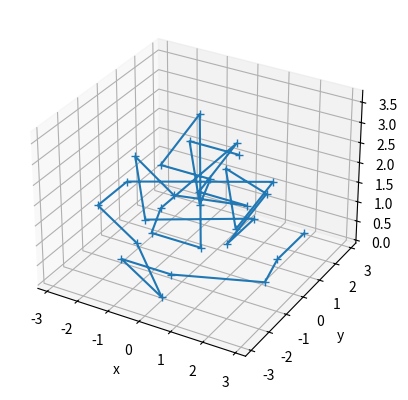

This chart was generated by the following Python code:
"""
Class and functions to compute edge lengths, and rigidity matrix for the 3D model of the crane.

NOTE: To produce the rigidity matrix for a new model, all that is required is the definition of the x, y, and z coordinates of each node,
as well as their respective connections (edges). The rest of the class is generic and will work for any model.
"""

import numpy as np
import matplotlib.pyplot as plt
from mpl_toolkits.mplot3d import Axes3D

class CraneRigidityMatrix:
    def __init__(self, plot=False, x=None):
        
        x1 = np.array([[0.7872, -0.7872, 0.0, 0.7872, -0.7872, 0.0, 0.7872, -0.7872, 0.0, 0.0, -0.7872, 0.7872, -1.3121, -2.0993, -1.3121, 1.3121, 1.3121, 2.0993, -0.7872, 0.0, 0.7872, -2.8865, -2.8865, -2.0993, 0.0, -0.7872, 0.7872, 2.0993, 2.8865, 2.8865]])
        y = np.array([[0.7872, 0.7872, 0.0, -0.7872, -0.7872, 0.0, -1.3121, -1.3121, -2.0993, 2.0993, 1.3121, 1.3121, 0.7872, 0.0, -0.7872, 0.7872, -0.7872, 0.0, 2.8865, 2.0993, 2.8865, 0.7872, -0.7872, 0.0, -2.0993, -2.8865, -2.8865, 0.0, -0.7872, 0.7872]])
        z = np.array([[2.5977, 2.5977, 1.4844, 2.5977, 2.5977, 3.7111, 1.1133, 1.1133, 2.2266, 2.2266, 1.1133, 1.1133, 1.1133, 2.2266, 1.1133, 1.1133, 1.1133, 2.2266, 1.1133, 0.0, 1.1133, 1.1133, 1.1133, 0.0, 0.0, 1.1133, 1.1133, 0.0, 1.1133, 1.1133]])
        
        self.x = np.hstack([np.transpose(x1), np.transpose(y), np.transpose(z)])

        if x is None:
            x = self.x
        
        if plot:
            fig = plt.figure()
            ax = plt.axes(projection='3d')
            plt.plot(x[:,0], x[:,1], x[:,2], '+-')
            ax.set_xlabel('x')
            ax.set_ylabel('y')
            ax.set_zlabel('z')
            plt.show()

        # Update to pull from matlab functions in the future
        self.Edges = np.array([
            [0, 1], [1, 2], [2, 0], [4, 3], [3, 2], [2, 4], 
            [4, 1], [1, 5], [5, 4], [0, 3], [3, 5], [5, 0],
            [7, 6], [6, 2], [2, 7], [7, 4], [4, 8], [8, 7],
            [3, 6], [6, 8], [8, 3], [10, 9], [9, 1], [1, 10],
            [10, 2], [2, 11], [11, 10], [0, 9], [9, 11], [11, 0],
            [13, 12], [12, 1], [1, 13], [13, 4], [4, 14], [14, 13],
            [12, 14], [14, 2], [16, 15], [15, 2], [2, 16],
            [16, 3], [3, 17], [17, 16], [0, 15], [15, 17], [17, 0],
            [19, 18], [18, 10], [10, 19], [19, 11], [11, 20], [20, 19],
            [9, 18], [18, 20], [20, 9], [22, 21], [21, 13], [13, 22],
            [22, 14], [14, 23], [23, 22], [12, 21], [21, 23], [23, 12],
            [25, 24], [24, 7], [7, 25], [25, 8], [8, 26], [26, 25],
            [6, 24], [24, 26], [26, 6], [28, 27], [27, 16], [16, 28],
            [28, 17], [17, 29], [29, 28], [15, 27], [27, 29], [29, 15]
        ])
        # NOTE: I cut this out because it doesn't appear to be a valid connection: [3, 13]

    def Get_A_from_Edges(self):
        # Get the adjacency matrix from the list of edges
        m = self.Edges.shape[0]
        n = self.x.shape[0]
        A = np.zeros((n, n))
        # Loop over each edge, inserting one connection
        for i in range(0,m):
            A[self.Edges[i,0], self.Edges[i,1]] = 1

        A = A + A.T
        return A
    
    def Get_Lengths(self, x=None):
        if x is None:
            x = self.x
        m = self.Edges.shape[0]
        Length = np.zeros(m)
        for i in range(0,m):
            Length[i] = np.linalg.norm(self.x[self.Edges[i,0],:] - self.x[self.Edges[i,1],:])
        return Length
    
    def Get_R(self, x=None):
        if x is None:
            x = self.x
        m = self.Edges.shape[0] # Find the number of edges
        d = self.x.shape[1] # The dimension of the space - this should make it work for any number of dimensions
        n = self.x.shape[0] # Find the number of nodes
        R = np.zeros((m, n*d)) # Initialize the rigidity matrix
        for i in range(0,m):
            x1 = self.x[self.Edges[i,0],:]
            x2 = self.x[self.Edges[i,1],:]
            normx1x2 = np.linalg.norm(x1-x2)
            for j in range(0,d):
                R[i, self.Edges[i,0] + n*j] = (x1[j] - x2[j]) / normx1x2
                R[i, self.Edges[i,1] + n*j] = -(x1[j] - x2[j]) / normx1x2
        return R
    
if __name__ == "__main__":
    # Test the class
    RM = CraneRigidityMatrix(True)
    print(RM.x)
    A = RM.Get_A_from_Edges()
    print(A)
    Length = RM.Get_Lengths()
    print(Length)
    R = RM.Get_R()
    print(R)


